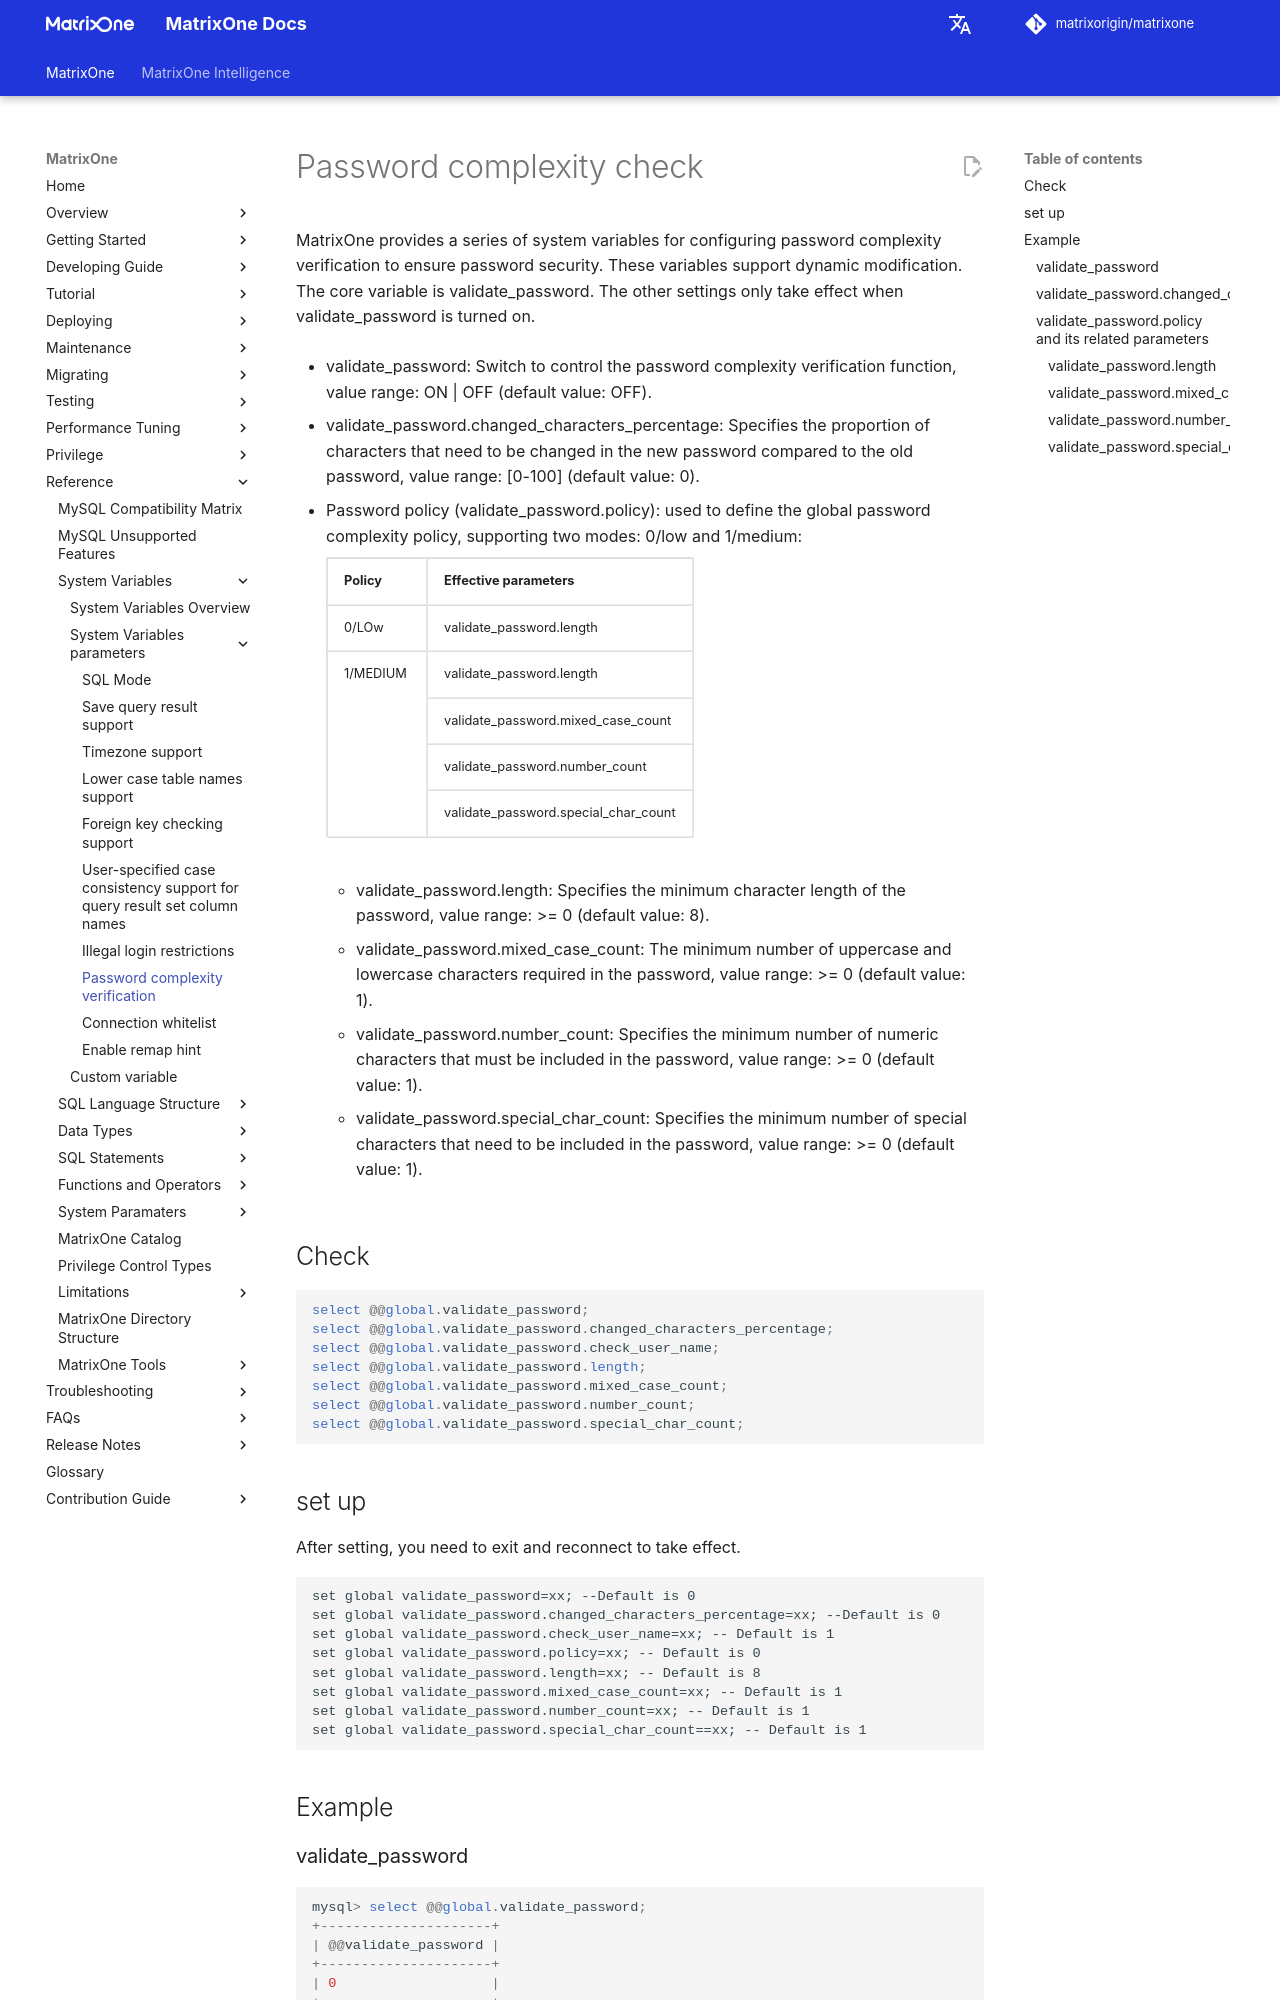

repository: matrixorigin/matrixorigin.io · page: v26.3.0.13/MatrixOne/Reference/Variable/system-variables/password_complex/index.html · generator: mkdocs

# Password complexity check

MatrixOne provides a series of system variables for configuring password complexity verification to ensure password security. These variables support dynamic modification. The core variable is validate_password. The other settings only take effect when validate_password is turned on.

- validate_password: Switch to control the password complexity verification function, value range: ON | OFF (default value: OFF).

- validate_password.changed_characters_percentage: Specifies the proportion of characters that need to be changed in the new password compared to the old password, value range: [0-100] (default value: 0).

- Password policy (validate_password.policy): used to define the global password complexity policy, supporting two modes: 0/low and 1/medium:

    <table border="1">
    <tr>
        <th>Policy</th>
        <th>Effective parameters</th>
    </tr>
    <tr>
        <td>0/LOw</td>
        <td>validate_password.length</td>
    </tr>
    <tr>
        <td rowspan="4">1/MEDIUM</td>
        <td>validate_password.length</td>
    </tr>
    <tr>
        <td>validate_password.mixed_case_count</td>
    </tr>
    <tr>
        <td>validate_password.number_count</td>
    </tr>
     <tr>
        <td>validate_password.special_char_count</td>
    </tr>
    </table>

      - validate_password.length: Specifies the minimum character length of the password, value range: >= 0 (default value: 8).

      - validate_password.mixed_case_count: The minimum number of uppercase and lowercase characters required in the password, value range: >= 0 (default value: 1).

      - validate_password.number_count: Specifies the minimum number of numeric characters that must be included in the password, value range: >= 0 (default value: 1).

      - validate_password.special_char_count: Specifies the minimum number of special characters that need to be included in the password, value range: >= 0 (default value: 1).

## Check

```sql
select @@global.validate_password;
select @@global.validate_password.changed_characters_percentage;
select @@global.validate_password.check_user_name;
select @@global.validate_password.length;
select @@global.validate_password.mixed_case_count;
select @@global.validate_password.number_count;
select @@global.validate_password.special_char_count;
```

## set up

After setting, you need to exit and reconnect to take effect.

```sql
set global validate_password=xx; --Default is 0
set global validate_password.changed_characters_percentage=xx; --Default is 0
set global validate_password.check_user_name=xx;--Default is 1
set global validate_password.policy=xx;--Default is 0
set global validate_password.length=xx;--Default is 8
set global validate_password.mixed_case_count=xx;--Default is 1
set global validate_password.number_count=xx;--Default is 1
set global validate_password.special_char_count==xx;--Default is 1
```

## Example

### validate_password

```sql
mysql> select @@global.validate_password;
+---------------------+
| @@validate_password |
+---------------------+
| 0                   |
+---------------------+
1 row in set (0.00 sec)

mysql> set global validate_password=1;
Query OK, 0 rows affected (0.02 sec)

mysql> select @@global.validate_password; --Reconnection takes effect
+---------------------+
| @@validate_password |
+---------------------+
| 1                   |
+---------------------+
1 row in set (0.00 sec)

```
